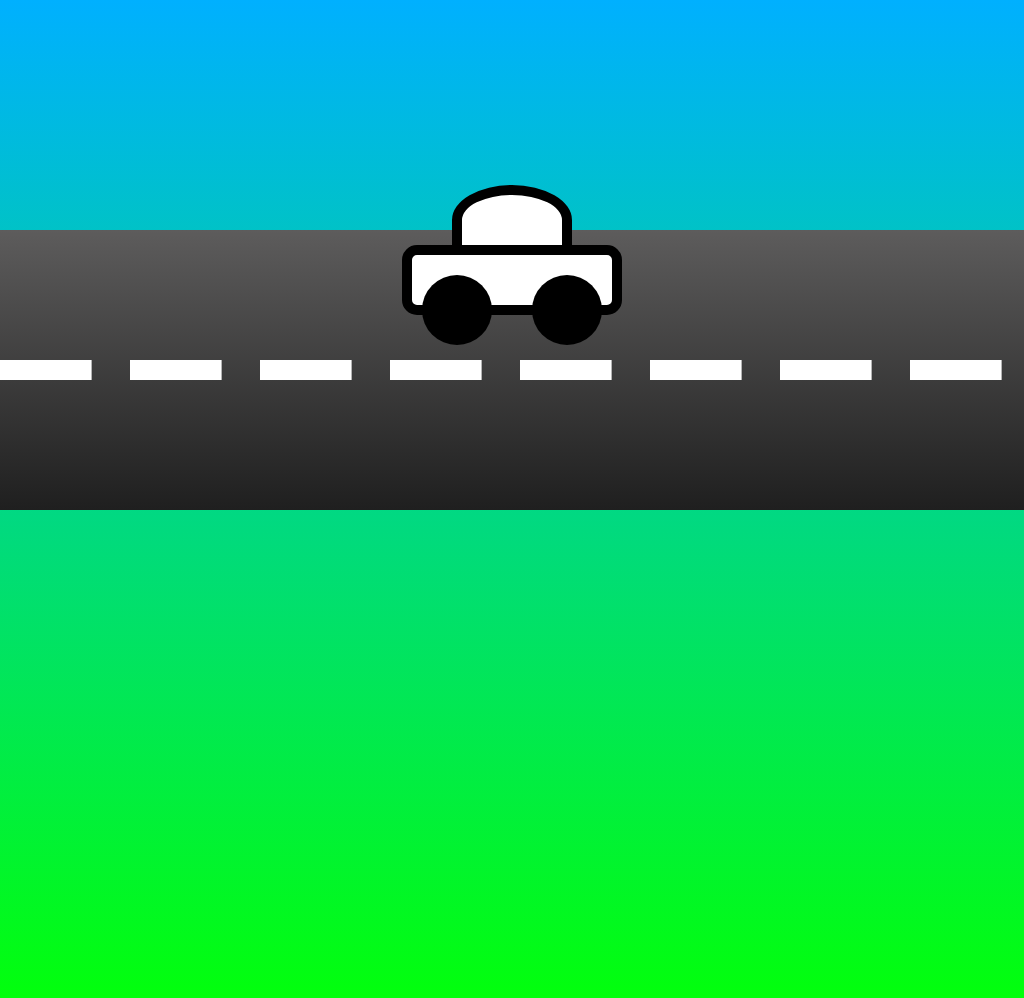

Recreate this image using only HTML and CSS.

<!-- file: index.html -->
<!DOCTYPE html><html lang="en"> <head> <meta charset="UTF-8"> <title>CSS Car</title> <link rel="stylesheet" href="styles.287102a4.css"> <meta name="viewport" content="width=device-width, initial-scale=1"> </head> <body> <div class="road road--panning"> <div class="car car--driving"></div> </div> </body> </html>

/* file: styles.287102a4.css */
body{background:linear-gradient(#00b0ff,#02ff0c);height:100vh;margin:0}.road{background:linear-gradient(180deg,#5d5c5c,#1f1f1f);height:280px;margin:30vh auto;position:relative}.road:before{background:repeating-linear-gradient(90deg,#fff,#fff 70%,transparent 71%,transparent) 0/130px;content:"";height:20px;position:absolute;top:calc(50% - 10px);width:1000%}.road--panning:before{animation:moving 120s linear infinite reverse}:root{--car-body-color:#fff;--car-border-color:#000}@keyframes moving{to{background-position:100% 100%}}@keyframes driving{0%{transform:translate(-1000px,15px)}to{transform:translate(1000px,15px)}}.car{background-color:var(--car-body-color);border:10px solid;border-radius:15px;color:var(--car-border-color);height:50px;margin:30vh auto;position:relative;transform:translateY(15px);width:200px}.car--driving{animation:driving 10s linear infinite}.car:after{background-color:currentColor;border-radius:100%;bottom:-40px;box-shadow:110px 0 0 0;height:70px;left:10px;width:70px}.car:after,.car:before{content:"";position:absolute}.car:before{background-color:var(--car-body-color);border:10px solid;border-radius:50% 50% 10% 10%;height:50px;left:40px;top:-70px;width:100px}